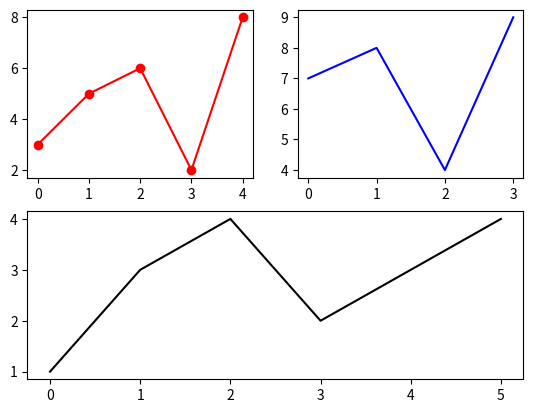

Write Python code to recreate this figure.
"""
Example of using Matplotlib subplot_mosaic() to create a grid of plots.
"""

import matplotlib.pyplot as plt

_, ax = plt.subplot_mosaic([['one', 'two'],
                            ['three', 'three']])

ax['one'].plot([3, 5, 6, 2, 8], '-o', color='red')

ax['two'].plot([7, 8, 4, 9], color='blue')

ax['three'].plot([1, 3, 4, 2, 3, 4], color='black')

plt.show()
